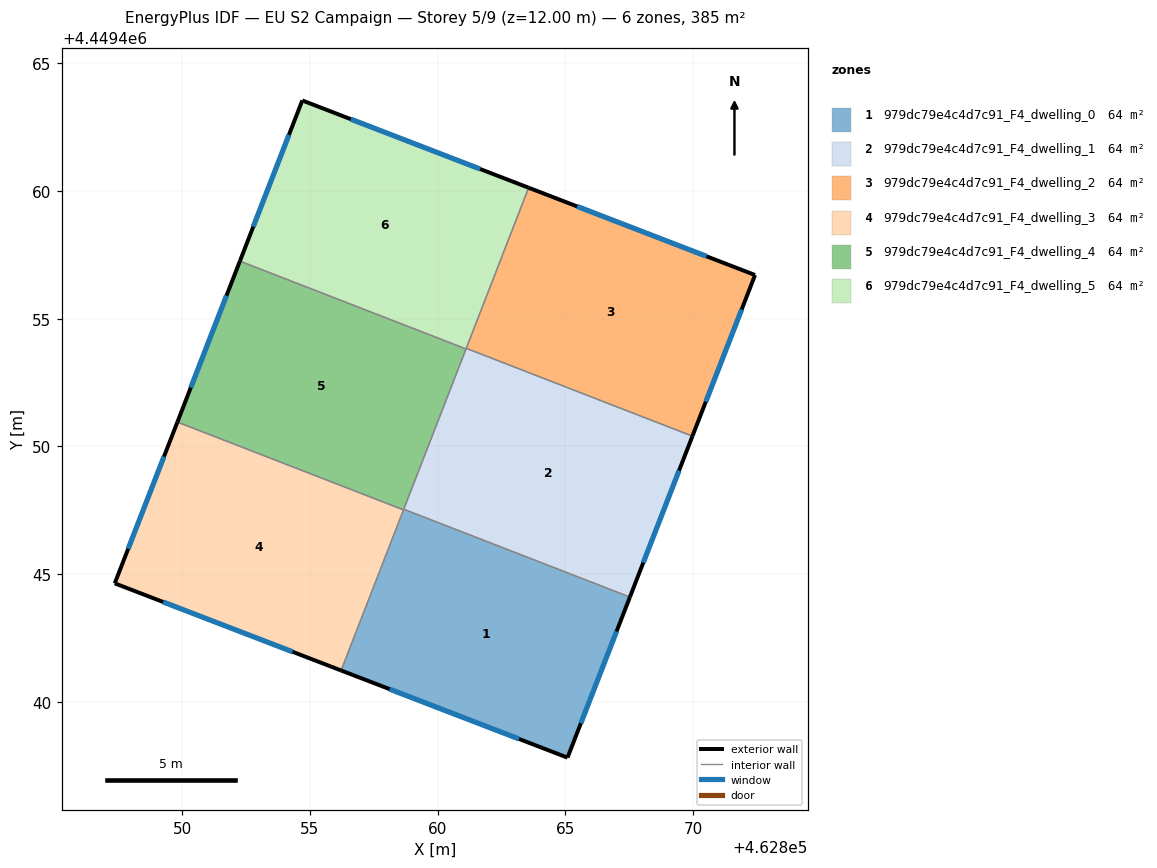
=== STOREY PLAN SPEC (per zone: floor XY polygon, exterior-wall plan segments, windows/doors) ===
zone 1: 979dc79e4c4d7c91_F4_dwelling_0  (64.2 m²)
  floor: (462867.53, 4449444.10) (462865.09, 4449437.81) (462856.22, 4449441.23) (462858.67, 4449447.54)
  exterior wall: (462865.09, 4449437.81) – (462867.53, 4449444.10)  [6.7 m]
    window: (462865.61, 4449439.16) – (462867.01, 4449442.76)  [6.6 m²]
  exterior wall: (462856.22, 4449441.23) – (462865.09, 4449437.81)  [9.5 m]
    window: (462858.12, 4449440.50) – (462863.19, 4449438.55)  [9.3 m²]
  interior walls: 3
zone 2: 979dc79e4c4d7c91_F4_dwelling_1  (64.2 m²)
  floor: (462869.98, 4449450.40) (462867.53, 4449444.10) (462858.67, 4449447.54) (462861.12, 4449453.84)
  exterior wall: (462867.53, 4449444.10) – (462869.98, 4449450.40)  [6.8 m]
    window: (462868.05, 4449445.45) – (462869.45, 4449449.05)  [6.6 m²]
  interior walls: 4
zone 3: 979dc79e4c4d7c91_F4_dwelling_2  (64.2 m²)
  floor: (462872.43, 4449456.71) (462869.98, 4449450.40) (462861.12, 4449453.84) (462863.56, 4449460.13)
  exterior wall: (462872.43, 4449456.71) – (462863.56, 4449460.13)  [9.5 m]
    window: (462870.53, 4449457.45) – (462865.46, 4449459.40)  [9.3 m²]
  exterior wall: (462869.98, 4449450.40) – (462872.43, 4449456.71)  [6.8 m]
    window: (462870.50, 4449451.75) – (462871.90, 4449455.36)  [6.6 m²]
  interior walls: 2
zone 4: 979dc79e4c4d7c91_F4_dwelling_3  (64.2 m²)
  floor: (462858.66, 4449447.52) (462856.22, 4449441.23) (462847.35, 4449444.64) (462849.81, 4449450.96)
  exterior wall: (462847.35, 4449444.64) – (462856.22, 4449441.23)  [9.5 m]
    window: (462849.25, 4449443.91) – (462854.32, 4449441.96)  [9.3 m²]
  exterior wall: (462849.81, 4449450.96) – (462847.35, 4449444.64)  [6.8 m]
    window: (462849.28, 4449449.60) – (462847.88, 4449445.99)  [6.6 m²]
  interior walls: 2
zone 5: 979dc79e4c4d7c91_F4_dwelling_4  (64.2 m²)
  floor: (462861.11, 4449453.82) (462858.66, 4449447.52) (462849.81, 4449450.96) (462852.26, 4449457.26)
  exterior wall: (462852.26, 4449457.26) – (462849.81, 4449450.96)  [6.8 m]
    window: (462851.73, 4449455.91) – (462850.33, 4449452.31)  [6.6 m²]
  interior walls: 4
zone 6: 979dc79e4c4d7c91_F4_dwelling_5  (64.2 m²)
  floor: (462863.56, 4449460.13) (462861.11, 4449453.82) (462852.26, 4449457.26) (462854.70, 4449463.55)
  exterior wall: (462854.70, 4449463.55) – (462852.26, 4449457.26)  [6.7 m]
    window: (462854.18, 4449462.20) – (462852.78, 4449458.61)  [6.6 m²]
  exterior wall: (462863.56, 4449460.13) – (462854.70, 4449463.55)  [9.5 m]
    window: (462861.66, 4449460.86) – (462856.60, 4449462.82)  [9.3 m²]
  interior walls: 3

=== DERIVED (storey summary) ===
Building: EU S2 Campaign
Storey: 5 of 9  (floor level z = 12.00 m)
Storey gross floor area: 385.4 m²
Zones on this storey: 6
  - 979dc79e4c4d7c91_F4_dwelling_0: floor 64.2 m²; exterior wall 16.2 m (48.7 m²); 2 window(s) 15.9 m²; WWR 32.7%
  - 979dc79e4c4d7c91_F4_dwelling_1: floor 64.2 m²; exterior wall 6.8 m (20.3 m²); 1 window(s) 6.6 m²; WWR 32.7%
  - 979dc79e4c4d7c91_F4_dwelling_2: floor 64.2 m²; exterior wall 16.3 m (48.8 m²); 2 window(s) 16.0 m²; WWR 32.7%
  - 979dc79e4c4d7c91_F4_dwelling_3: floor 64.2 m²; exterior wall 16.3 m (48.8 m²); 2 window(s) 16.0 m²; WWR 32.7%
  - 979dc79e4c4d7c91_F4_dwelling_4: floor 64.2 m²; exterior wall 6.8 m (20.3 m²); 1 window(s) 6.6 m²; WWR 32.7%
  - 979dc79e4c4d7c91_F4_dwelling_5: floor 64.2 m²; exterior wall 16.2 m (48.7 m²); 2 window(s) 15.9 m²; WWR 32.7%
Zone adjacency (shared interzone walls):
  - 979dc79e4c4d7c91_F4_dwelling_0 ↔ 979dc79e4c4d7c91_F4_dwelling_1
  - 979dc79e4c4d7c91_F4_dwelling_0 ↔ 979dc79e4c4d7c91_F4_dwelling_3
  - 979dc79e4c4d7c91_F4_dwelling_0 ↔ 979dc79e4c4d7c91_F4_dwelling_4
  - 979dc79e4c4d7c91_F4_dwelling_1 ↔ 979dc79e4c4d7c91_F4_dwelling_2
  - 979dc79e4c4d7c91_F4_dwelling_1 ↔ 979dc79e4c4d7c91_F4_dwelling_4
  - 979dc79e4c4d7c91_F4_dwelling_1 ↔ 979dc79e4c4d7c91_F4_dwelling_5
  - 979dc79e4c4d7c91_F4_dwelling_2 ↔ 979dc79e4c4d7c91_F4_dwelling_5
  - 979dc79e4c4d7c91_F4_dwelling_3 ↔ 979dc79e4c4d7c91_F4_dwelling_4
  - 979dc79e4c4d7c91_F4_dwelling_4 ↔ 979dc79e4c4d7c91_F4_dwelling_5